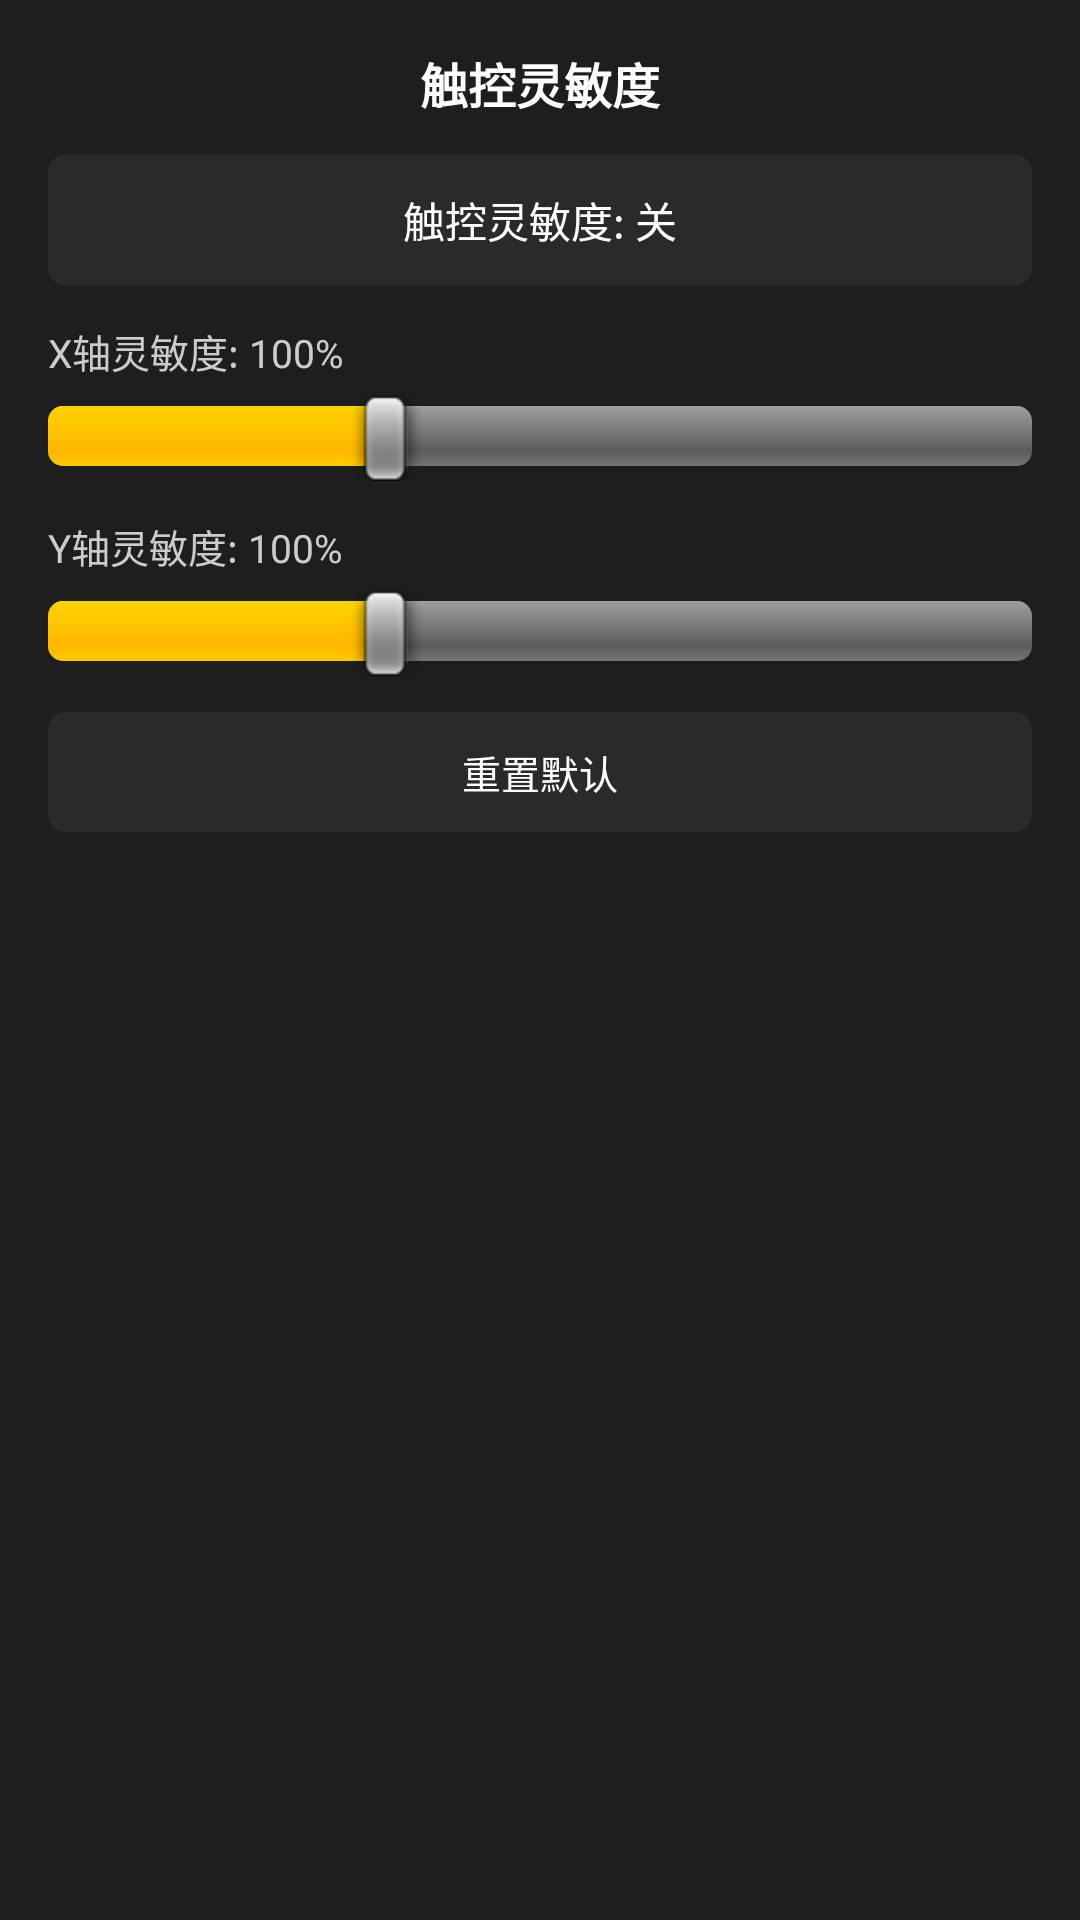

Here is an Android app screen rendered from its layout file. Give the layout XML and the strings, colors and styles it references.
<!-- AndroidManifest.xml: application theme AppTheme -->
<!-- res/layout/dialog_touch_sensitivity.xml -->
<?xml version="1.0" encoding="utf-8"?>
<LinearLayout xmlns:android="http://schemas.android.com/apk/res/android"
    android:layout_width="280dp"
    android:layout_height="wrap_content"
    android:orientation="vertical"
    android:background="#E6222222"
    android:padding="16dp">

    <TextView
        android:layout_width="match_parent"
        android:layout_height="wrap_content"
        android:text="触控灵敏度"
        android:textColor="#FFFFFF"
        android:textSize="16sp"
        android:textStyle="bold"
        android:gravity="center"
        android:paddingBottom="12dp" />

    
    <Button
        android:id="@+id/btn_toggle"
        android:layout_width="match_parent"
        android:layout_height="44dp"
        android:text="触控灵敏度: 关"
        android:textColor="#FFFFFF"
        android:textSize="14sp"
        android:background="@drawable/game_menu_btn_selector"
        android:layout_marginBottom="12dp" />

    
    <TextView
        android:id="@+id/tv_x_label"
        android:layout_width="match_parent"
        android:layout_height="wrap_content"
        android:text="X轴灵敏度: 100%"
        android:textColor="#CCCCCC"
        android:textSize="13sp"
        android:paddingBottom="4dp" />

    <SeekBar
        android:id="@+id/sb_x"
        android:layout_width="match_parent"
        android:layout_height="wrap_content"
        android:max="300"
        android:progress="100"
        android:layout_marginBottom="12dp" />

    
    <TextView
        android:id="@+id/tv_y_label"
        android:layout_width="match_parent"
        android:layout_height="wrap_content"
        android:text="Y轴灵敏度: 100%"
        android:textColor="#CCCCCC"
        android:textSize="13sp"
        android:paddingBottom="4dp" />

    <SeekBar
        android:id="@+id/sb_y"
        android:layout_width="match_parent"
        android:layout_height="wrap_content"
        android:max="300"
        android:progress="100"
        android:layout_marginBottom="12dp" />

    
    <Button
        android:id="@+id/btn_reset"
        android:layout_width="match_parent"
        android:layout_height="40dp"
        android:text="重置默认"
        android:textColor="#FFFFFF"
        android:textSize="13sp"
        android:background="@drawable/game_menu_btn_selector" />

</LinearLayout>
<!-- resources referenced by this layout -->
<resources>
  <!-- drawable game_menu_btn_selector (drawable) -->
  <?xml version="1.0" encoding="utf-8"?>
  <selector xmlns:android="http://schemas.android.com/apk/res/android">
      <item android:state_pressed="true">
          <shape android:shape="rectangle">
              <solid android:color="#444444" />
              <corners android:radius="6dp" />
          </shape>
      </item>
      <item android:state_focused="true">
          <shape android:shape="rectangle">
              <solid android:color="#333333" />
              <corners android:radius="6dp" />
          </shape>
      </item>
      <item>
          <shape android:shape="rectangle">
              <solid android:color="#2A2A2A" />
              <corners android:radius="6dp" />
          </shape>
      </item>
  </selector>
  <style name="AppTheme" parent="AppBaseTheme">
          
          <item name="android:windowActionBar">false</item>
          <item name="android:windowNoTitle">true</item>
      </style>
  <style name="AppBaseTheme" parent="android:Theme">
          
      </style>
</resources>
